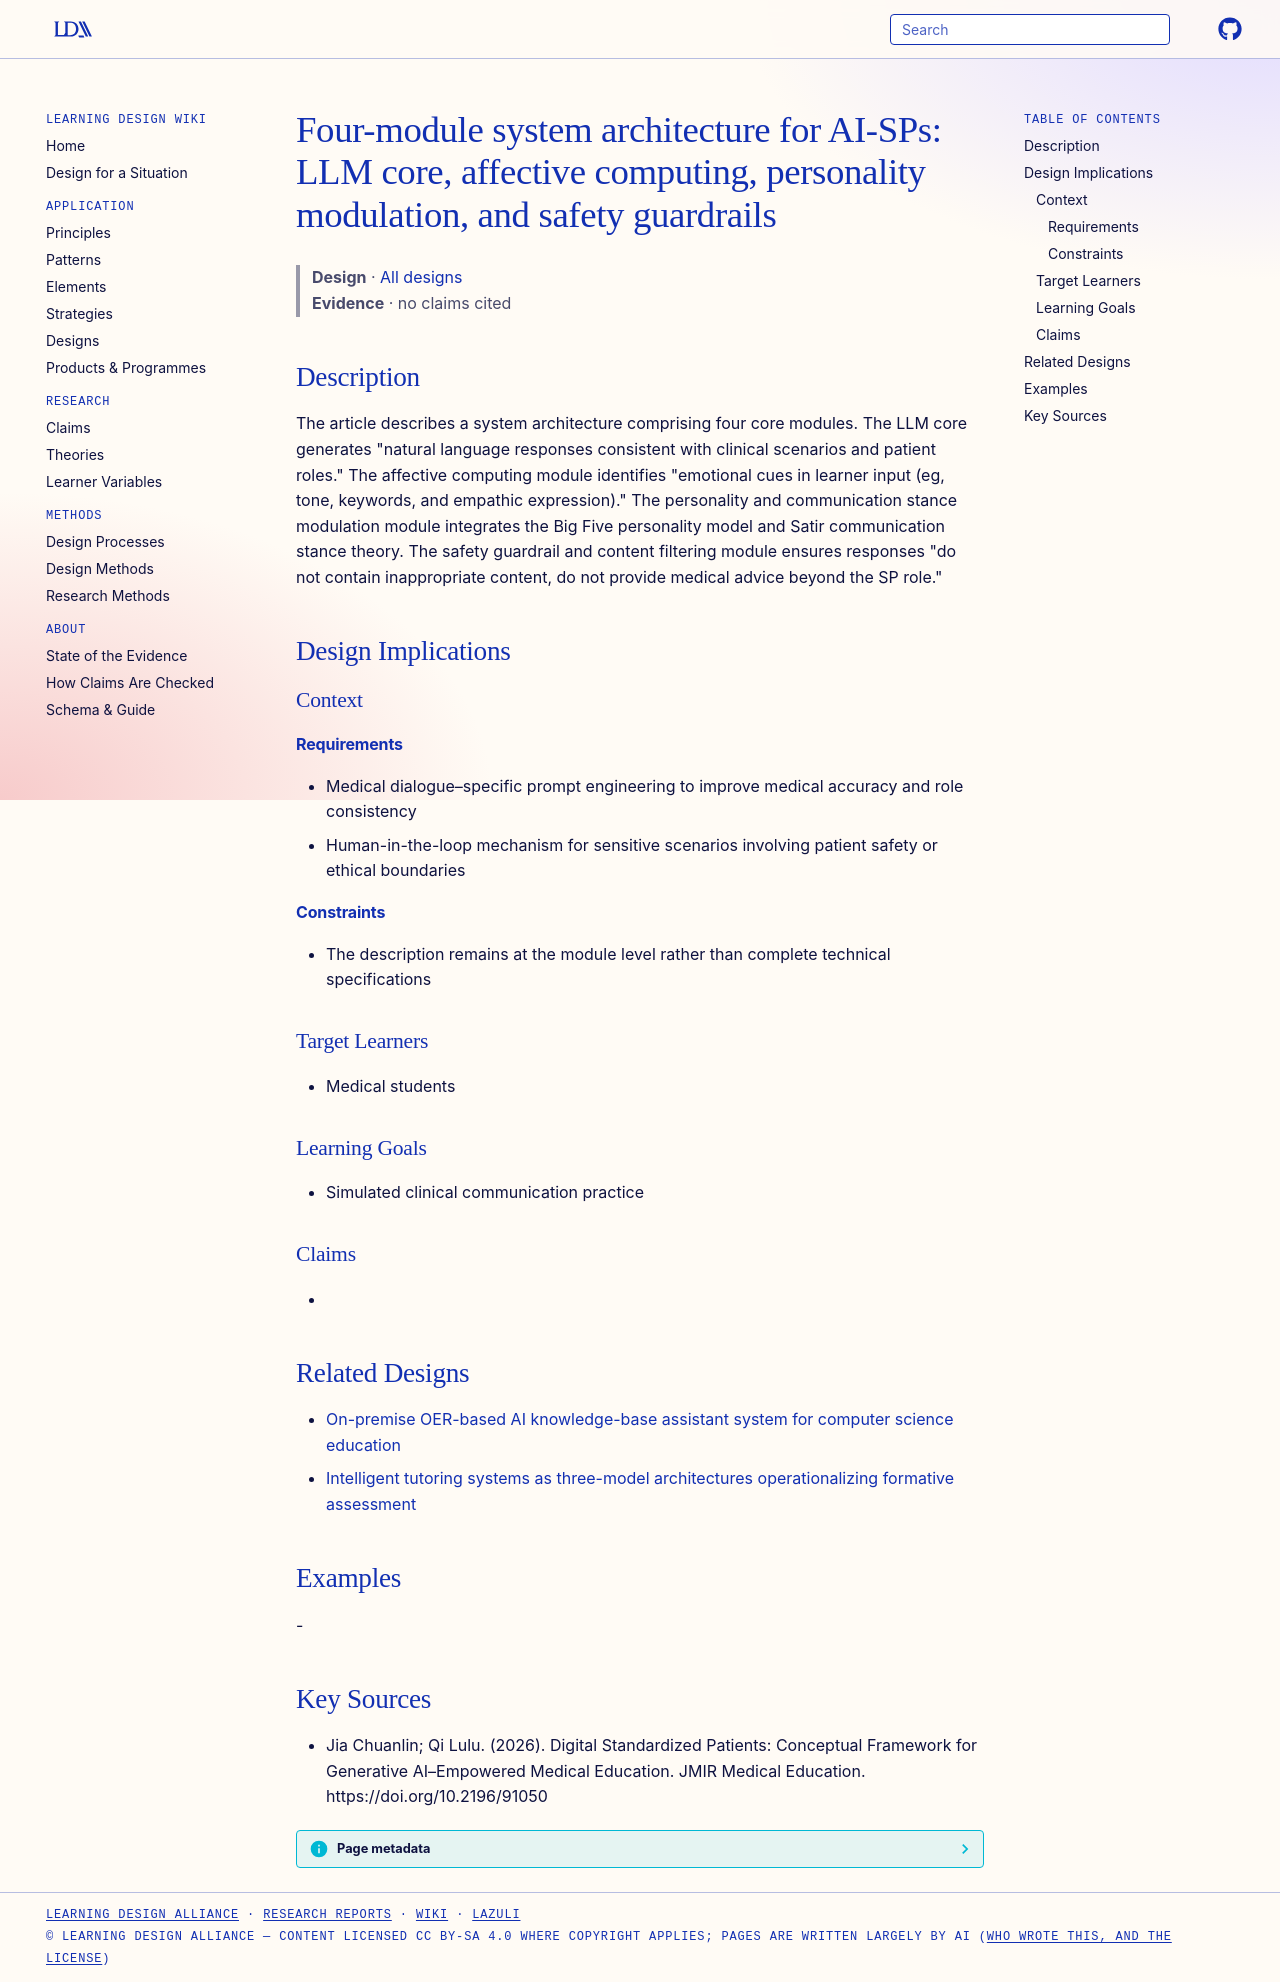

repository: Learning-Design-Alliance/learning-wiki · page: designs/ai-sp-four-module-system-architecture/index.html · generator: mkdocs

---
type: design
id: ai-sp-four-module-system-architecture
title: "Four-module system architecture for AI-SPs: LLM core, affective computing, personality modulation, and safety guardrails"
description: The article describes a system architecture comprising four core modules.
status: review
generated:
  by: "process:settle-candidates"
  at: 2026-11-04
sources:
  - id: jia-chuanlin-qi-lulu-2026
    resource: "https://doi.org/10.2196/91050"
    title: "Jia Chuanlin; Qi Lulu. (2026). Digital Standardized Patients: Conceptual Framework for Generative AI–Empowered Medical Education. JMIR Medical Education. https://doi.org/10.2196/91050"
    author: Jia Chuanlin; Qi Lulu
---

# Four-module system architecture for AI-SPs: LLM core, affective computing, personality modulation, and safety guardrails

> **Design** · [All designs](index.md)
> **Evidence** · no claims cited

## Description
The article describes a system architecture comprising four core modules. The LLM core generates "natural language responses consistent with clinical scenarios and patient roles." The affective computing module identifies "emotional cues in learner input (eg, tone, keywords, and empathic expression)." The personality and communication stance modulation module integrates the Big Five personality model and Satir communication stance theory. The safety guardrail and content filtering module ensures responses "do not contain inappropriate content, do not provide medical advice beyond the SP role."

## Design Implications

### Context
#### Requirements
- Medical dialogue–specific prompt engineering to improve medical accuracy and role consistency
- Human-in-the-loop mechanism for sensitive scenarios involving patient safety or ethical boundaries
#### Constraints
- The description remains at the module level rather than complete technical specifications

### Target Learners
- Medical students

### Learning Goals
- Simulated clinical communication practice

### Claims
- 

## Related Designs

- [On-premise OER-based AI knowledge-base assistant system for computer science education](on-premise-oer-knowledge-base-assistant-system.md)
- [Intelligent tutoring systems as three-model architectures operationalizing formative assessment](its-three-core-components-architecture.md)

## Examples
-

## Key Sources
- Jia Chuanlin; Qi Lulu. (2026). Digital Standardized Patients: Conceptual Framework for Generative AI–Empowered Medical Education. JMIR Medical Education. https://doi.org/10.2196/91050
